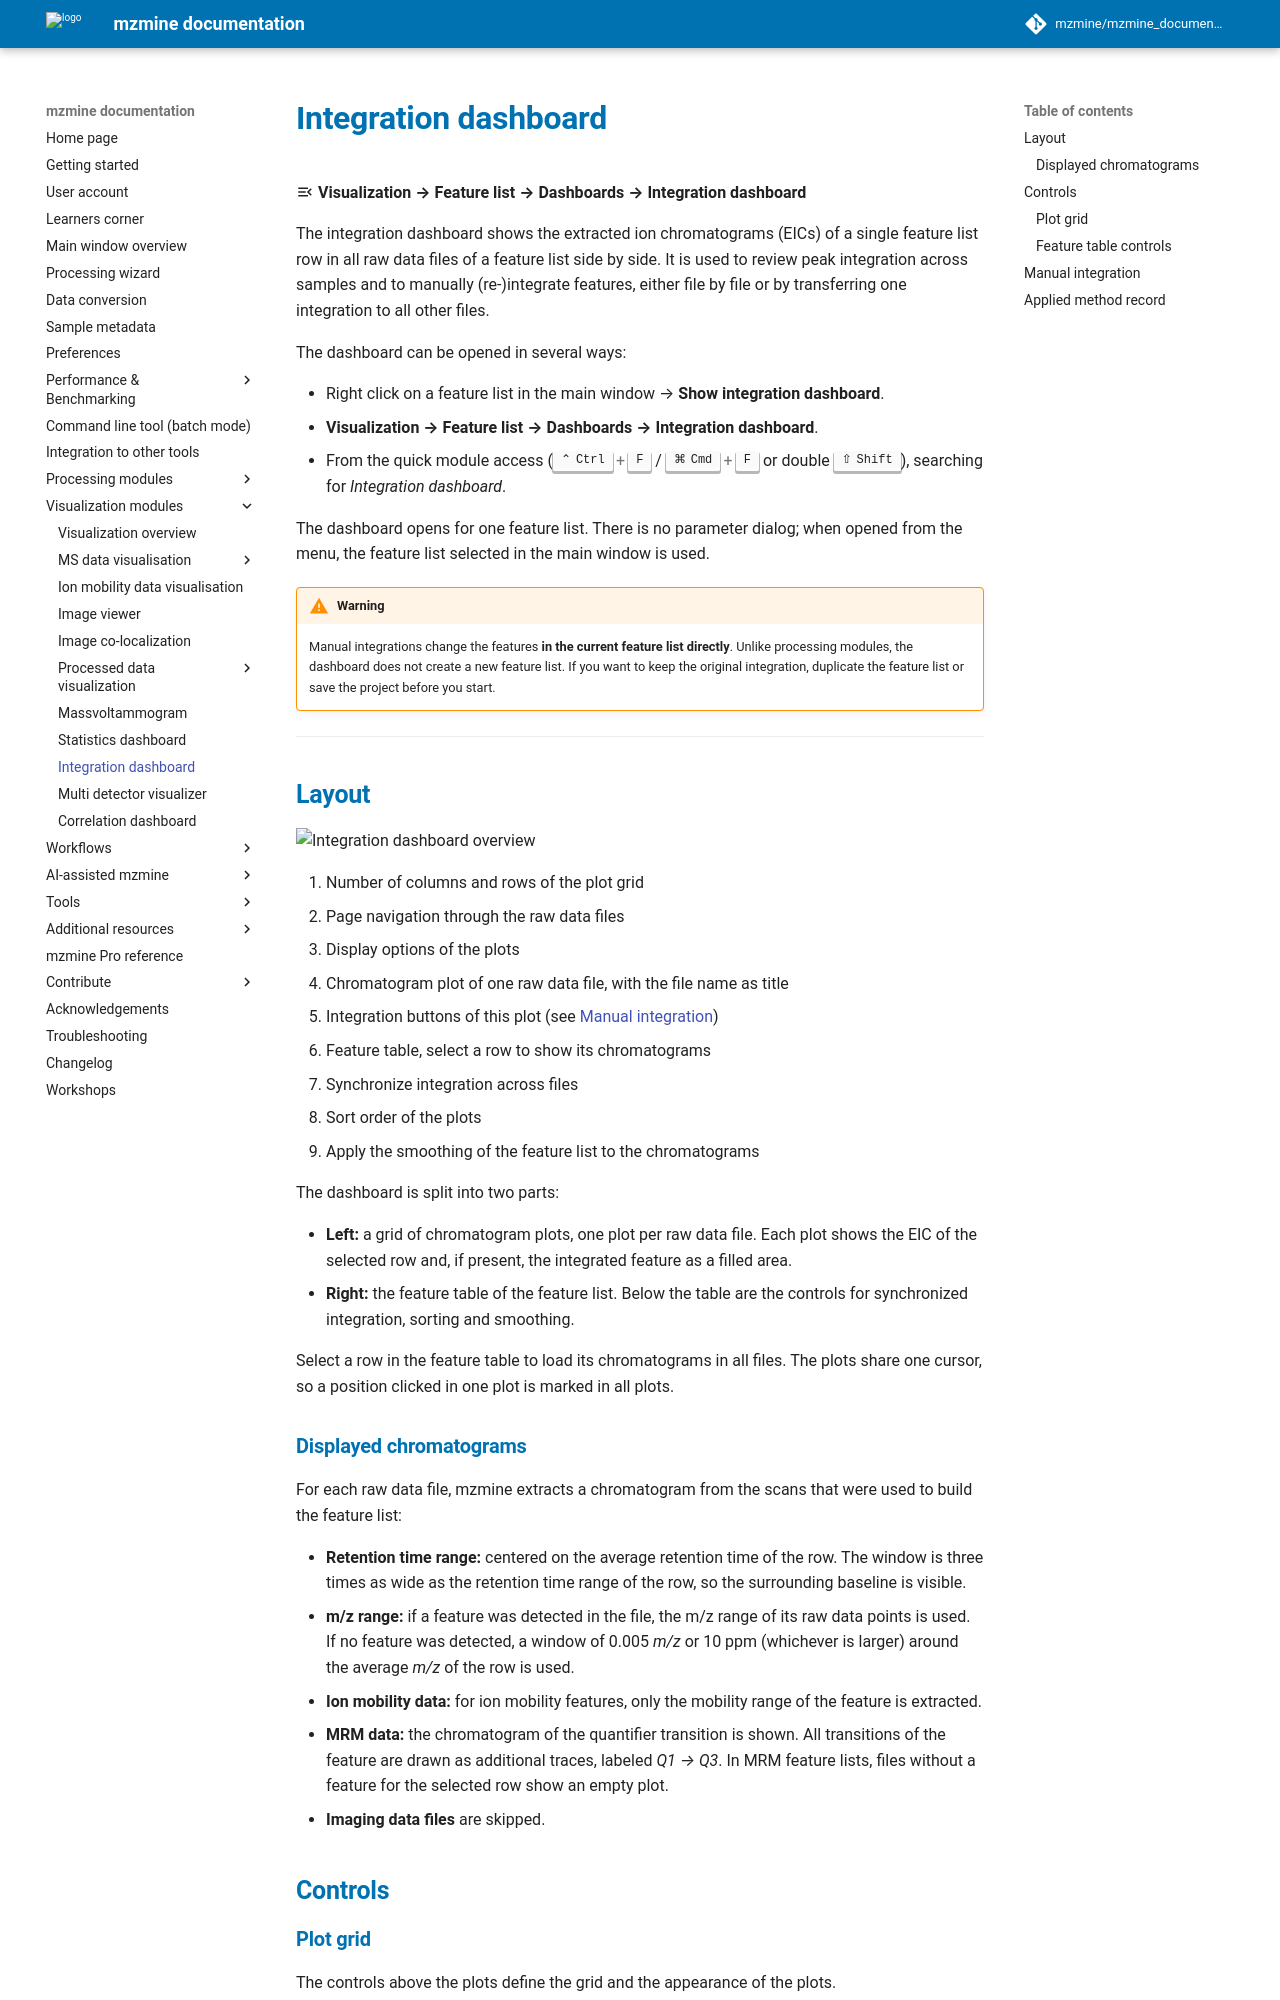

repository: mzmine/mzmine_documentation · page: latest/visualization_modules/integration_dashboard/integration_dashboard.html · generator: mkdocs

# Integration dashboard

:material-menu-open: **Visualization → Feature list → Dashboards → Integration dashboard**

The integration dashboard shows the extracted ion chromatograms (EICs) of a single feature list row
in all raw data files of a feature list side by side. It is used to review peak integration across
samples and to manually (re-)integrate features, either file by file or by transferring one
integration to all other files.

The dashboard can be opened in several ways:

- Right click on a feature list in the main window → **Show integration dashboard**.
- **Visualization → Feature list → Dashboards → Integration dashboard**.
- From the quick module access (++ctrl+f++ / ++cmd+f++ or double ++shift++), searching for
  _Integration dashboard_.

The dashboard opens for one feature list. There is no parameter dialog; when opened from the menu,
the feature list selected in the main window is used.

!!! warning

    Manual integrations change the features **in the current feature list directly**. Unlike
    processing modules, the dashboard does not create a new feature list. If you want to keep the
    original integration, duplicate the feature list or save the project before you start.

---

## Layout

![Integration dashboard overview](integration_dashboard_overview.png)

1. Number of columns and rows of the plot grid
2. Page navigation through the raw data files
3. Display options of the plots
4. Chromatogram plot of one raw data file, with the file name as title
5. Integration buttons of this plot (see [Manual integration](#manual-integration))
6. Feature table, select a row to show its chromatograms
7. Synchronize integration across files
8. Sort order of the plots
9. Apply the smoothing of the feature list to the chromatograms

The dashboard is split into two parts:

- **Left:** a grid of chromatogram plots, one plot per raw data file. Each plot shows the EIC of
  the selected row and, if present, the integrated feature as a filled area.
- **Right:** the feature table of the feature list. Below the table are the controls for
  synchronized integration, sorting and smoothing.

Select a row in the feature table to load its chromatograms in all files. The plots share one
cursor, so a position clicked in one plot is marked in all plots.

### Displayed chromatograms

For each raw data file, mzmine extracts a chromatogram from the scans that were used to build the
feature list:

- **Retention time range:** centered on the average retention time of the row. The window is three
  times as wide as the retention time range of the row, so the surrounding baseline is visible.
- **m/z range:** if a feature was detected in the file, the m/z range of its raw data points is
  used. If no feature was detected, a window of 0.005 _m/z_ or 10 ppm (whichever is larger) around
  the average _m/z_ of the row is used.
- **Ion mobility data:** for ion mobility features, only the mobility range of the feature is
  extracted.
- **MRM data:** the chromatogram of the quantifier transition is shown. All transitions of the
  feature are drawn as additional traces, labeled _Q1 → Q3_. In MRM feature lists, files without a
  feature for the selected row show an empty plot.
- **Imaging data files** are skipped.

## Controls
